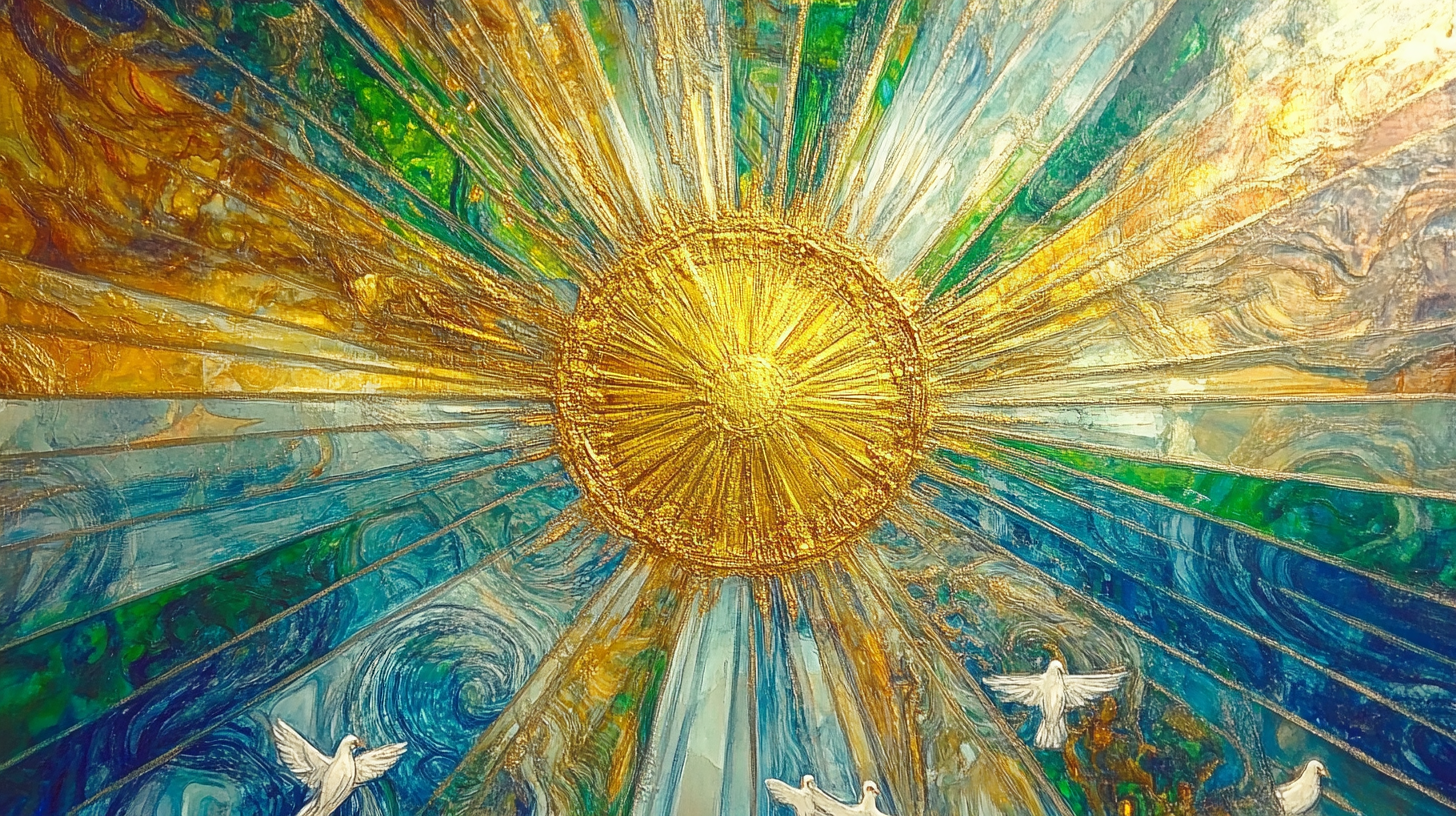
Generation parameters embedded in this image by Midjourney (PNG 'Description' text chunk):
A radiant mural featuring a golden sunburst at its center, surrounded by flowing blue and green patterns symbolizing unity and faith. Abstract doves and celestial accents add depth to the composition. --chaos 90 --ar 16:9 --style raw --personalize [redacted] --stylize 900 --weird 2000 --v 6.1 Job ID: edd9e7a5-fb0c-4613-92d8-573bd3deae1a